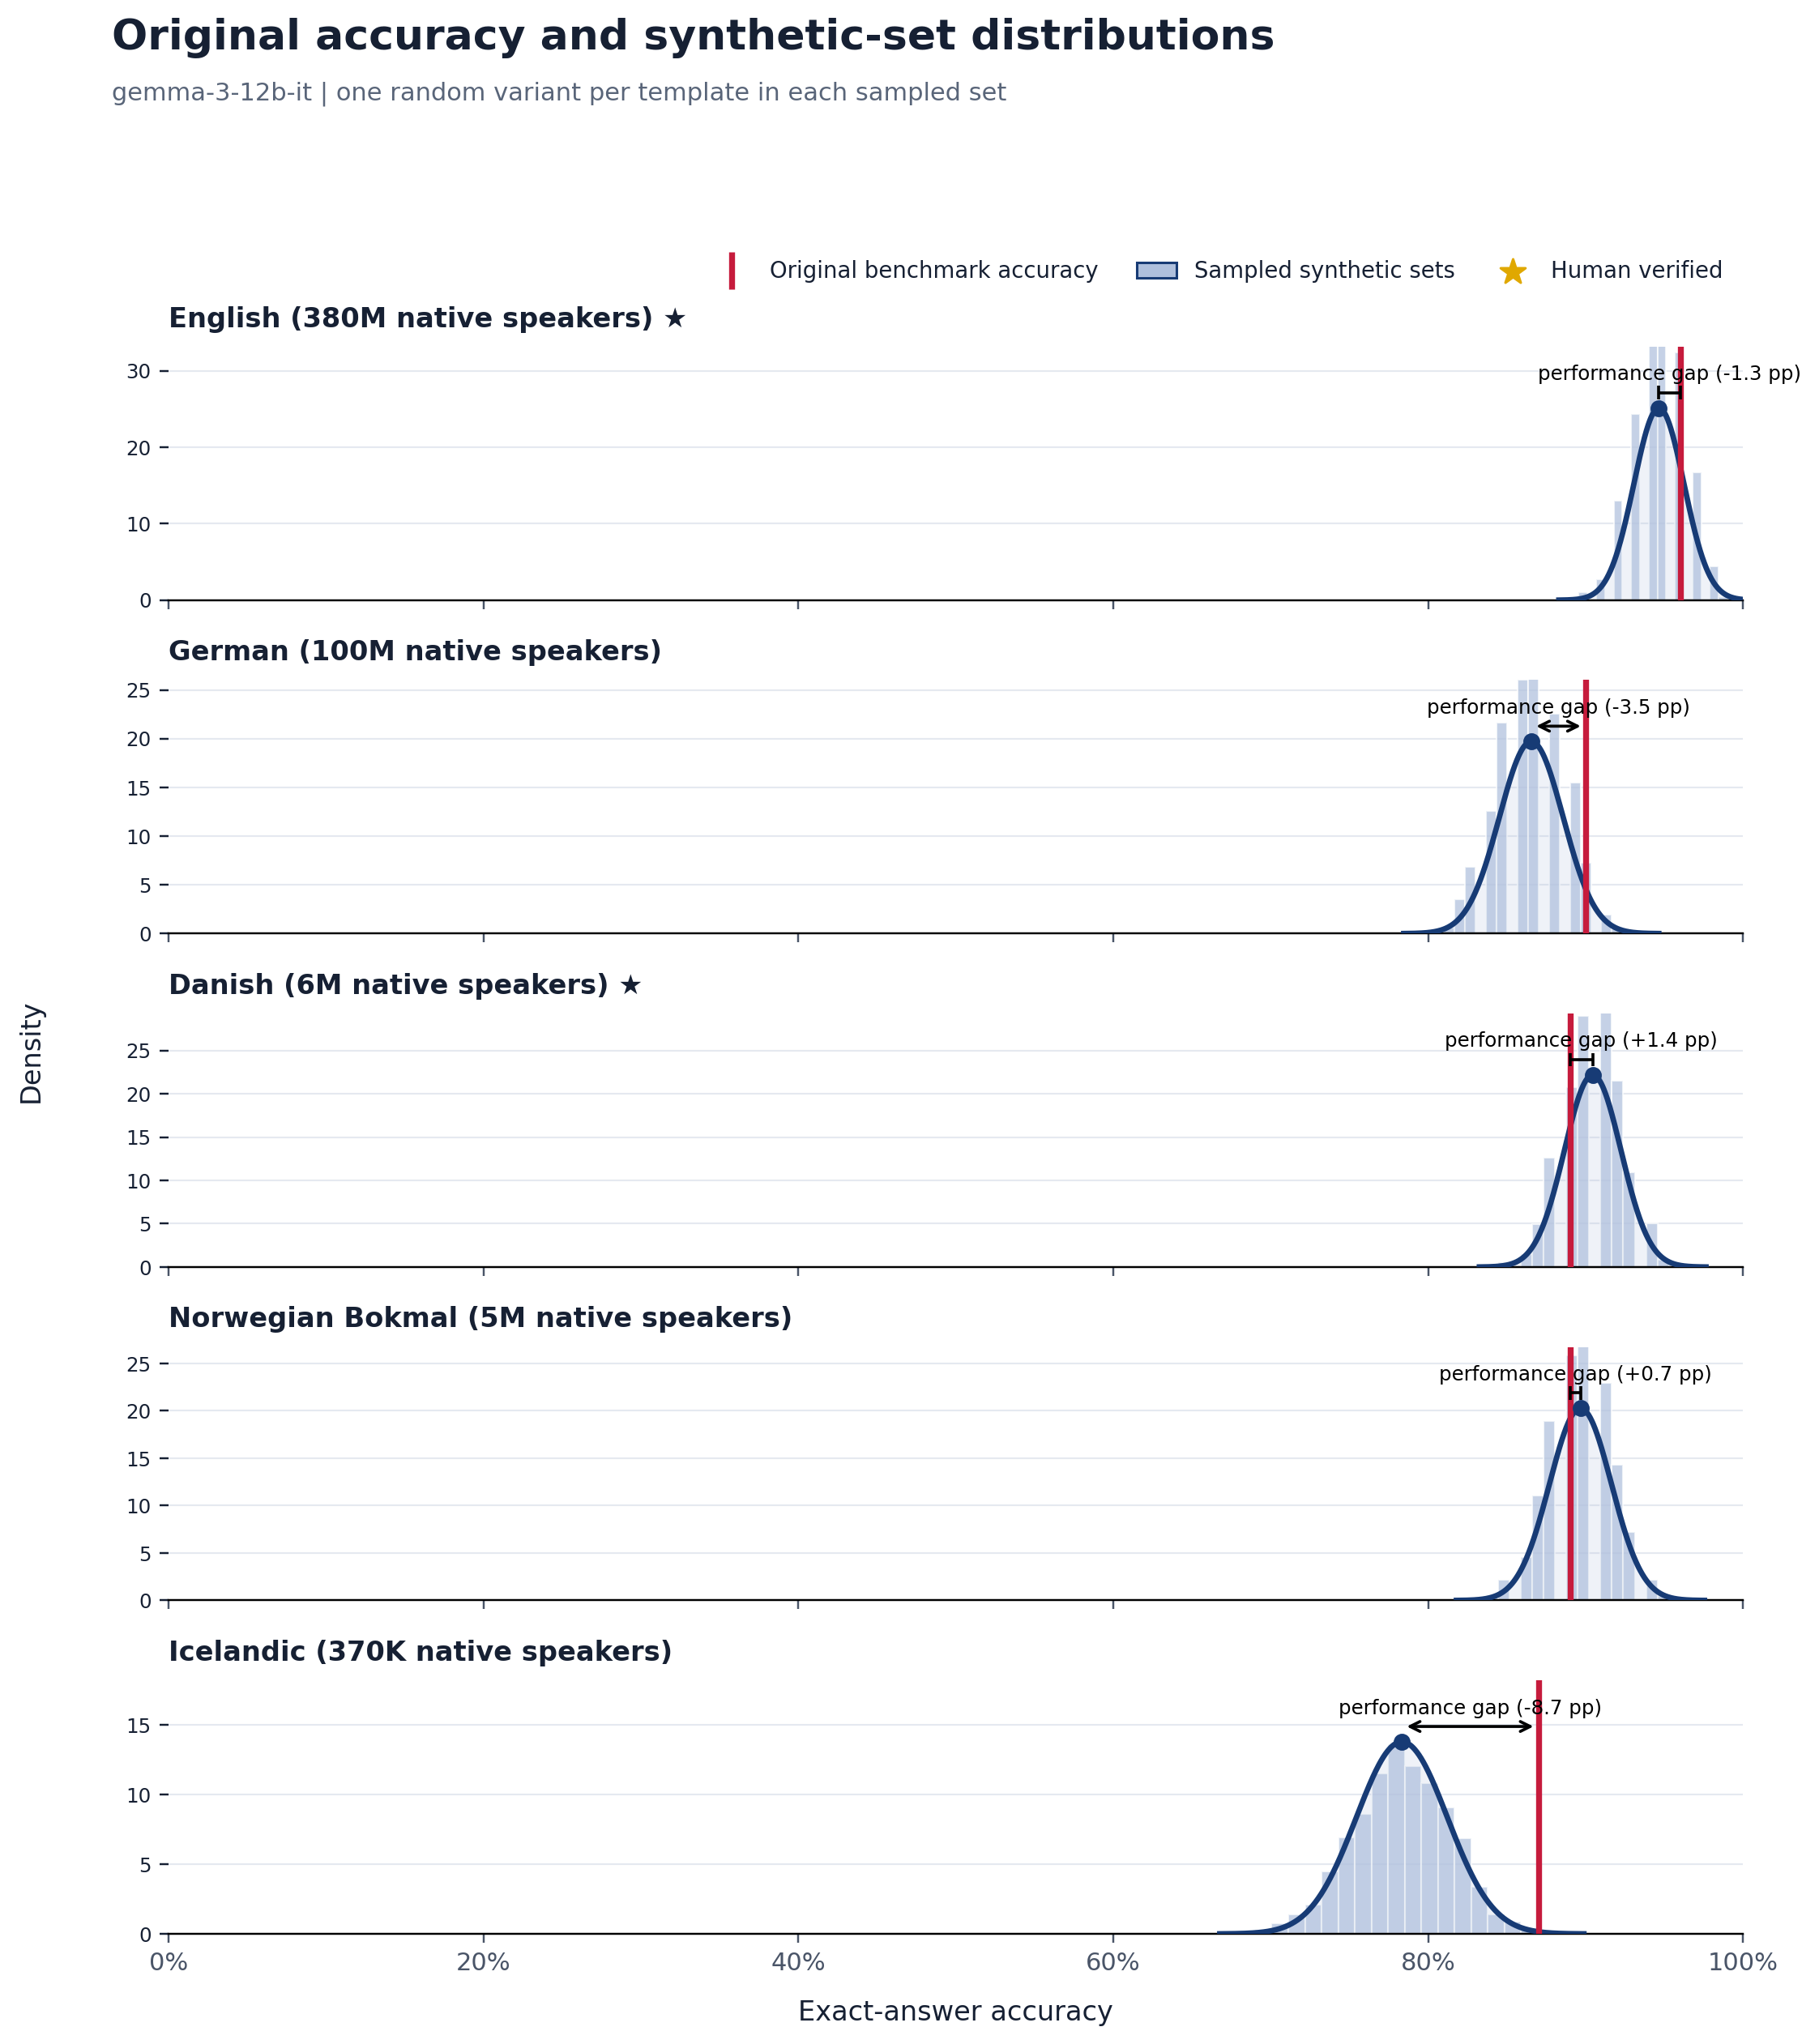

The table this chart was drawn from, first rows:
language, language_label, original_accuracy, synthetic_sampled_mean, synthetic_sampled_std, synthetic_minus_original_pp, paired_models, source_templates, sampled_sets
eng, English, 0.96, 0.9465, 0.01589, -1.348, 1, 100, 2000
deu, German, 0.9, 0.8654, 0.02025, -3.458, 1, 100, 2000
dan, Danish, 0.89, 0.9044, 0.01799, 1.445, 1, 100, 2000
nob, Norwegian Bokmal, 0.89, 0.8967, 0.01969, 0.667, 1, 100, 2000
isl, Icelandic, 0.87, 0.7832, 0.02891, -8.677, 1, 100, 2000
